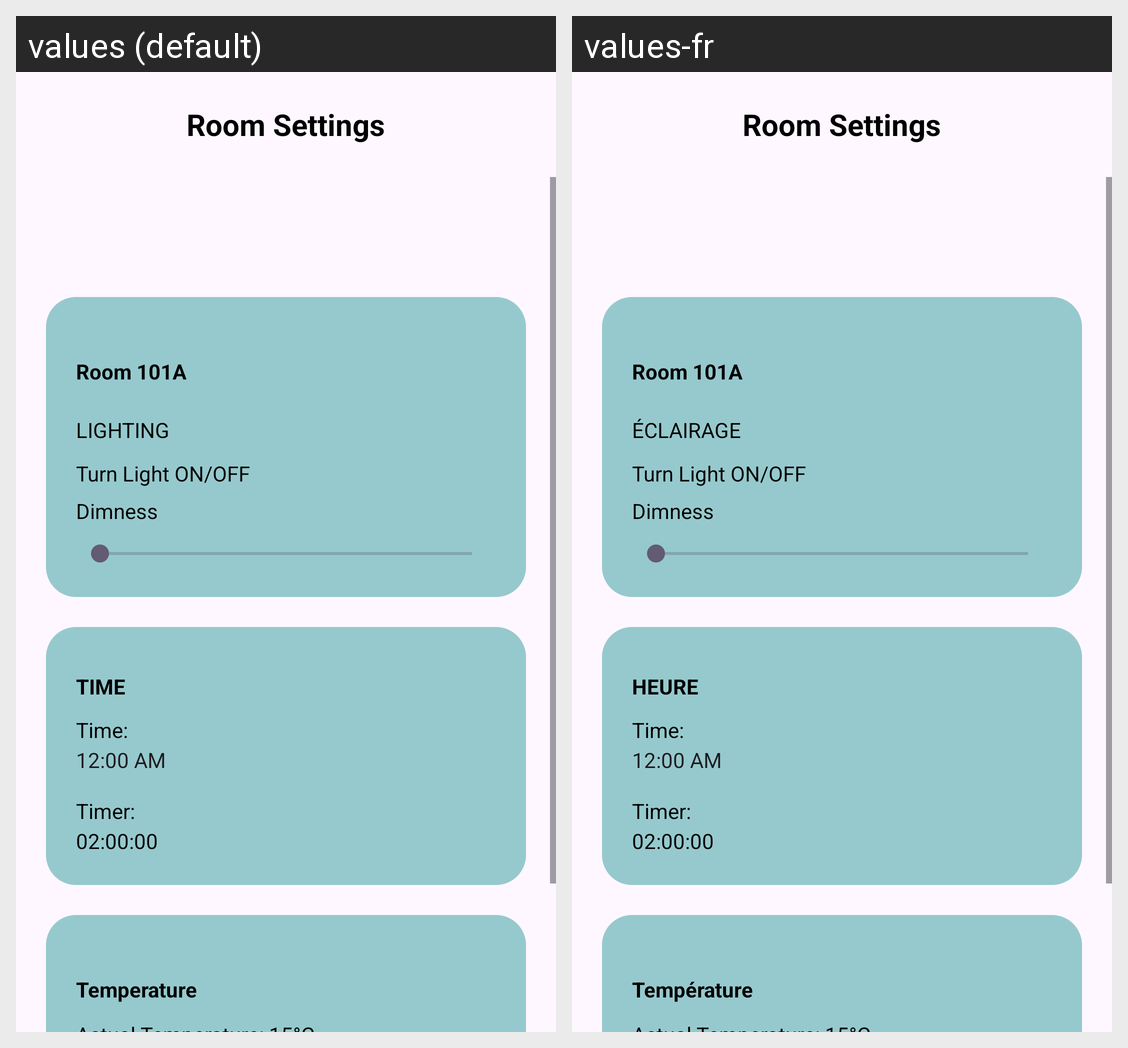

Strings drawn on this Android screen and how each of the app's shown locales translates them:
Android screen res/layout/fragment_room_settings.xml rendered under 2 locales, left to right: values (default), values-fr. Device: Nexus 5 (rendered at 1080×1920; each locale shown at half size, 540×960, under a caption strip naming it); theme Theme.SmartLibraryStudyRoomManagementAndComfortSystem.
Strings drawn on this screen, with the default value and each locale's value (text and hints the layout hard-codes, and strings that could not be matched under every locale, appear in the picture but are not listed):

room_101a
  values: Room 101A
  values-fr: Room 101A

lighting
  values: LIGHTING
  values-fr: ÉCLAIRAGE

time
  values: TIME
  values-fr: HEURE

actualTime
  values: Time:
  values-fr: Time:

timer
  values: Timer:
  values-fr: Timer:

temperature2
  values: Temperature
  values-fr: Température
